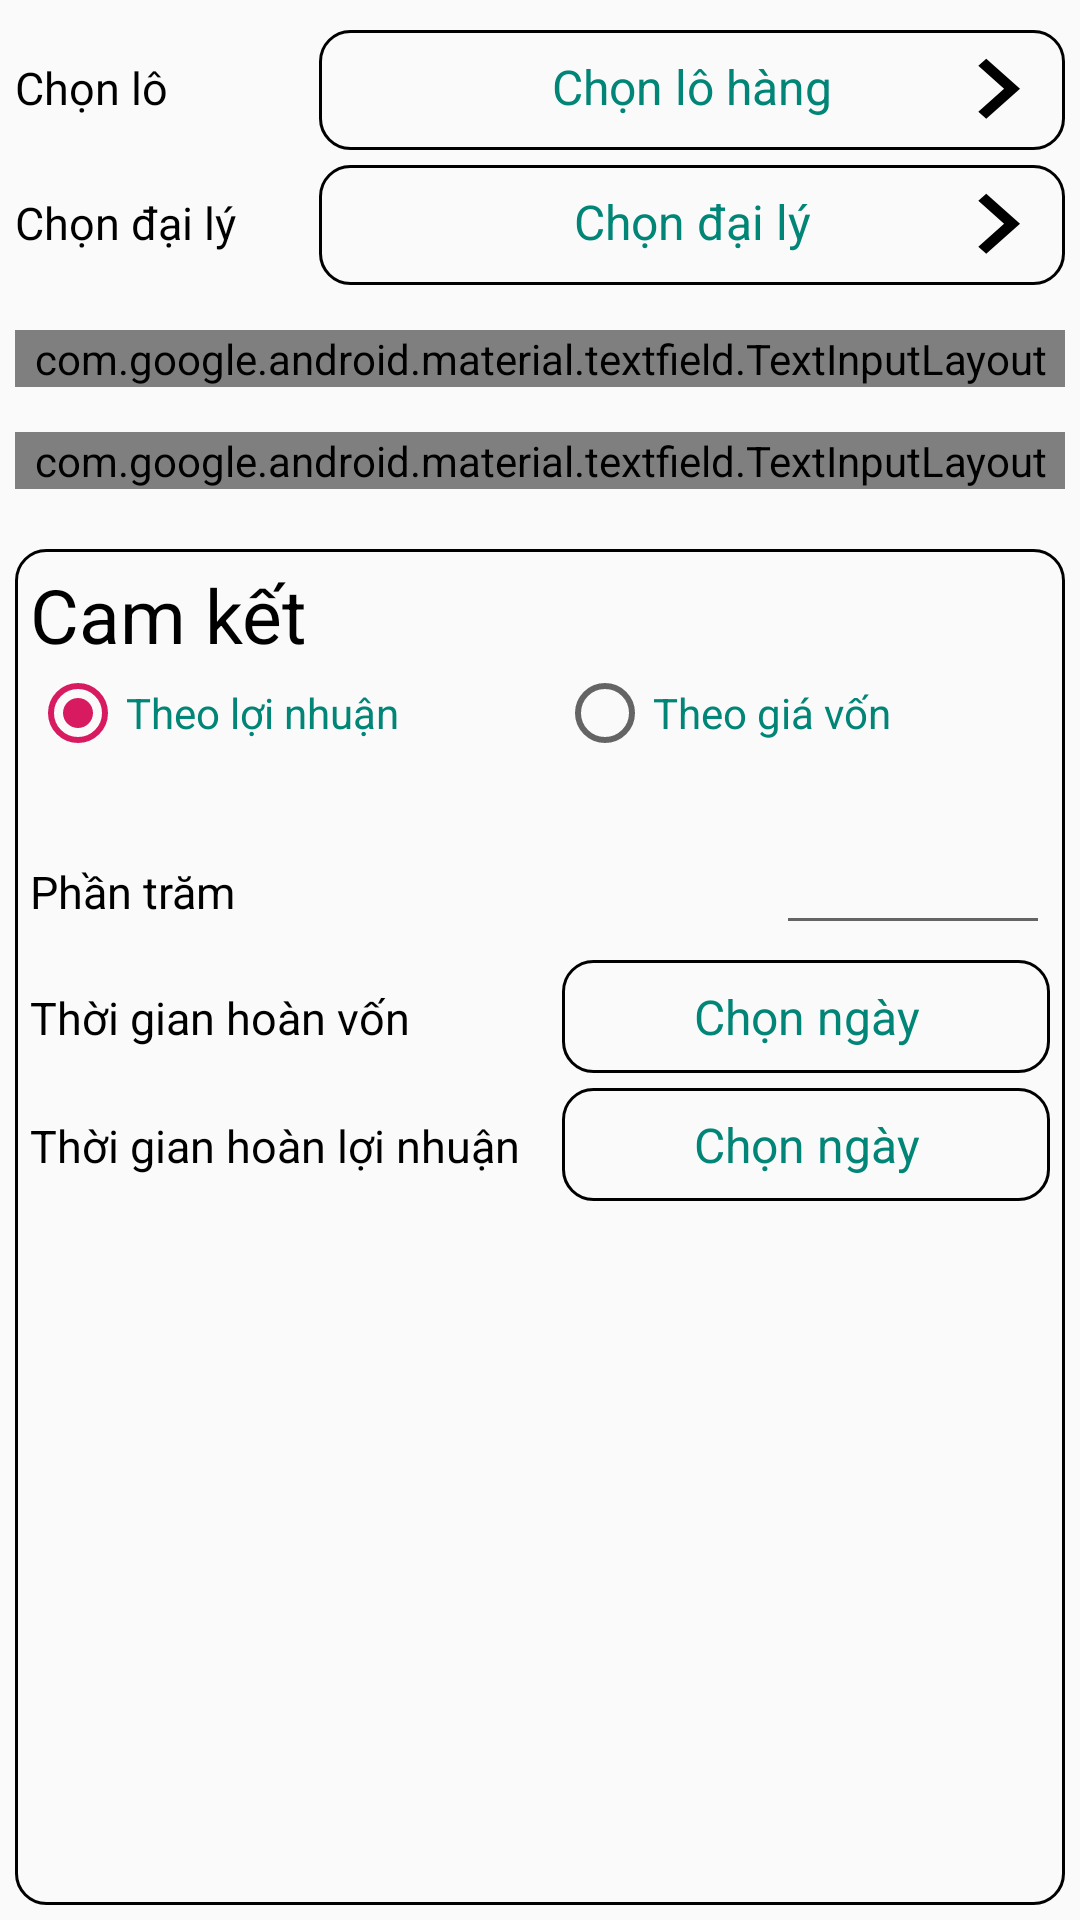

Reconstruct the res/layout file that produces this screen, plus the resources it refers to.
<!-- AndroidManifest.xml: application theme AppTheme -->
<!-- res/layout/activity_add_contract.xml -->
<?xml version="1.0" encoding="utf-8"?>
<RelativeLayout
    xmlns:android="http://schemas.android.com/apk/res/android"
    xmlns:app="http://schemas.android.com/apk/res-auto"
    xmlns:tools="http://schemas.android.com/tools"
    android:layout_width="match_parent"
    android:layout_height="match_parent"
    tools:context=".ViewController.Contract.AddContractActivity">
    <LinearLayout
        android:paddingBottom="5dp"
        android:paddingTop="10dp"
        android:paddingLeft="5dp"
        android:paddingRight="5dp"
        android:orientation="vertical"
        android:layout_width="match_parent"
        android:layout_height="match_parent">
        <TableLayout

            android:layout_width="match_parent"
            android:layout_height="wrap_content">

            <TableRow
                android:layout_marginBottom="5dp"
                android:layout_width="match_parent"
                android:layout_height="match_parent">
                <TextView
                    android:paddingTop="8dp"
                    android:layout_weight="1"
                    android:textSize="15sp"
                    android:textColor="@color/colorBlack"
                    android:layout_height="wrap_content"
                    android:layout_width="wrap_content"
                    android:text="Chọn lô" />
                <RelativeLayout
                    android:id="@+id/rl_batch"
                    android:background="@drawable/bg_header"
                    android:layout_weight="5"
                    android:layout_width="match_parent"
                    android:layout_height="wrap_content">
                    <TextView
                        android:id="@+id/txt_batch"
                        android:padding="8dp"
                        android:textColor="@color/colorPrimary"
                        android:gravity="center"
                        android:text="Chọn lô hàng"
                        android:textSize="16sp"
                        android:layout_width="match_parent"
                        android:layout_height="wrap_content" />
                    <ImageView
                        android:layout_alignParentRight="true"
                        android:src="@drawable/ic_arrow_right"
                        android:layout_width="wrap_content"
                        android:layout_height="wrap_content" />
                </RelativeLayout>
            </TableRow>
            <TableRow

                android:layout_marginBottom="5dp"
                android:layout_width="match_parent"
                android:layout_height="match_parent">
                <TextView
                    android:layout_weight="1"
                    android:textSize="15sp"
                    android:textColor="@color/colorBlack"
                    android:layout_height="wrap_content"
                    android:layout_width="wrap_content"
                    android:text="Chọn đại lý" />

                <RelativeLayout

                    android:id="@+id/rl_agentcy"
                    android:background="@drawable/bg_header"
                    android:layout_weight="5"
                    android:layout_width="match_parent"
                    android:layout_height="wrap_content">
                    <TextView
                        android:id="@+id/txt_agency"
                        android:padding="8dp"
                        android:textColor="@color/colorPrimary"
                        android:gravity="center"
                        android:text="Chọn đại lý"
                        android:textSize="16sp"
                        android:layout_width="match_parent"
                        android:layout_height="wrap_content" />
                    <ImageView
                        android:layout_alignParentRight="true"
                        android:src="@drawable/ic_arrow_right"
                        android:layout_width="wrap_content"
                        android:layout_height="wrap_content" />
                </RelativeLayout>
            </TableRow>
        </TableLayout>
        <android.support.design.widget.TextInputLayout

            android:layout_marginTop="10dp"
            android:layout_width="match_parent"
            style="@style/Widget.MaterialComponents.TextInputLayout.OutlinedBox"
            android:layout_height="wrap_content">
            <com.example.koichung.ViewController.Base.SuffixEditText
                android:text="0"
                android:inputType="number"
                android:paddingLeft="12dp"
                android:id="@+id/edt_count"
                android:hint="Số lượng/Còn lại"
                android:autofillHints="@string/app_name"
                android:layout_width="match_parent"
                android:layout_height="56dp" />
        </android.support.design.widget.TextInputLayout>
        <android.support.design.widget.TextInputLayout

            android:layout_marginTop="15dp"
            android:layout_width="match_parent"
            style="@style/Widget.MaterialComponents.TextInputLayout.OutlinedBox"
            android:layout_height="wrap_content">
            <EditText
                android:inputType="number"
                android:text="0"
                android:paddingLeft="12dp"
                android:id="@+id/edt_funds"
                android:hint="Vốn ban đầu"
                android:autofillHints="@string/app_name"
                android:layout_width="match_parent"
                android:layout_height="56dp" />
        </android.support.design.widget.TextInputLayout>
        <LinearLayout

            android:orientation="vertical"
            android:padding="5dp"
            android:layout_marginTop="20dp"
            android:background="@drawable/bg_header"
            android:layout_width="match_parent"
            android:layout_height="match_parent">
            <TextView
                android:textColor="@color/colorBlack"
                android:textSize="25sp"
                android:text="Cam kết"
                android:layout_width="wrap_content"
                android:layout_height="wrap_content" />
            <RadioGroup
                android:orientation="horizontal"
                android:layout_width="match_parent"
                android:layout_height="wrap_content">
                <RadioButton
                    android:checked="true"
                    android:layout_weight="1"
                    android:id="@+id/rb_profit"
                    android:textColor="@color/colorPrimary"
                    android:text="Theo lợi nhuận"
                    android:layout_width="wrap_content"
                    android:layout_height="wrap_content" />
                <RadioButton
                    android:layout_weight="1"
                    android:id="@+id/rb_funds"
                    android:textColor="@color/colorPrimary"
                    android:text="Theo giá vốn"
                    android:layout_width="wrap_content"
                    android:layout_height="wrap_content" />
            </RadioGroup>
            <TableLayout
                android:layout_marginTop="20dp"
                android:layout_width="match_parent"
                android:layout_height="wrap_content">

                <TableRow
                    android:layout_marginBottom="5dp"
                    android:layout_width="match_parent"
                    android:layout_height="match_parent">
                    <TextView
                        android:paddingTop="8dp"
                        android:layout_weight="1"
                        android:textSize="15sp"
                        android:textColor="@color/colorBlack"
                        android:layout_height="wrap_content"
                        android:layout_width="wrap_content"
                        android:text="Phần trăm" />
                    <EditText

                        android:inputType="number"
                        android:singleLine="true"
                        android:id="@+id/edt_percent"
                        android:layout_width="match_parent"
                        android:layout_height="wrap_content"
                        />
                </TableRow>
                <TableRow
                    android:layout_marginBottom="5dp"
                    android:layout_width="match_parent"
                    android:layout_height="match_parent">
                    <TextView
                        android:paddingTop="8dp"
                        android:layout_weight="1"
                        android:textSize="15sp"
                        android:textColor="@color/colorBlack"
                        android:layout_height="wrap_content"
                        android:layout_width="wrap_content"
                        android:text="Thời gian hoàn vốn" />
                    <TextView
                        android:textSize="16sp"
                        android:id="@+id/txt_choose_day_funds"
                        android:padding="8dp"
                        android:background="@drawable/bg_header"
                        android:layout_weight="5"
                        android:gravity="center"
                        android:layout_width="match_parent"
                        android:layout_height="wrap_content"
                        android:text="Chọn ngày"
                        android:textColor="@color/colorPrimary" />
                </TableRow>
                <TableRow

                    android:layout_marginBottom="5dp"
                    android:layout_width="match_parent"
                    android:layout_height="match_parent">
                    <TextView
                        android:layout_weight="1"
                        android:textSize="15sp"
                        android:textColor="@color/colorBlack"
                        android:layout_height="wrap_content"
                        android:layout_width="wrap_content"
                        android:text="Thời gian hoàn lợi nhuận" />

                    <TextView
                        android:textSize="16sp"
                        android:id="@+id/txt_choose_day_profit"
                        android:padding="8dp"
                        android:background="@drawable/bg_header"
                        android:layout_weight="5"
                        android:gravity="center"
                        android:layout_width="match_parent"
                        android:layout_height="wrap_content"
                        android:text="Chọn ngày"
                        android:textColor="@color/colorPrimary" />
                </TableRow>
            </TableLayout>

        </LinearLayout>

    </LinearLayout>

</RelativeLayout>
<!-- resources referenced by this layout -->
<resources>
  <color name="colorBlack">#000</color>
  <color name="colorPrimary">#008577</color>
  <!-- drawable bg_header (drawable) -->
  <?xml version="1.0" encoding="utf-8"?>
  <shape xmlns:android="http://schemas.android.com/apk/res/android">
      <stroke
          android:width="1dp"
          android:color="@color/colorBlack"/>
      <corners
          android:radius="10dp"/>
  </shape>
  <!-- drawable ic_arrow_right (drawable) -->
  <vector xmlns:android="http://schemas.android.com/apk/res/android"
          android:width="45dp"
          android:height="40dp"
          android:viewportWidth="24.0"
          android:viewportHeight="24.0">
      <path
          android:fillColor="#FF000000"
          android:pathData="M8.59,16.34l4.58,-4.59 -4.58,-4.59L10,5.75l6,6 -6,6z"/>
  </vector>
  <string name="app_name">KOI CHUNG</string>
  <style name="AppTheme" parent="Theme.AppCompat.Light.NoActionBar">
          
          <item name="colorPrimary">@color/colorPrimary</item>
          <item name="colorPrimaryDark">@color/colorPrimaryDark</item>
          <item name="colorAccent">@color/colorAccent</item>
      </style>
  <color name="colorPrimaryDark">#090909</color>
  <color name="colorAccent">#D81B60</color>
</resources>
